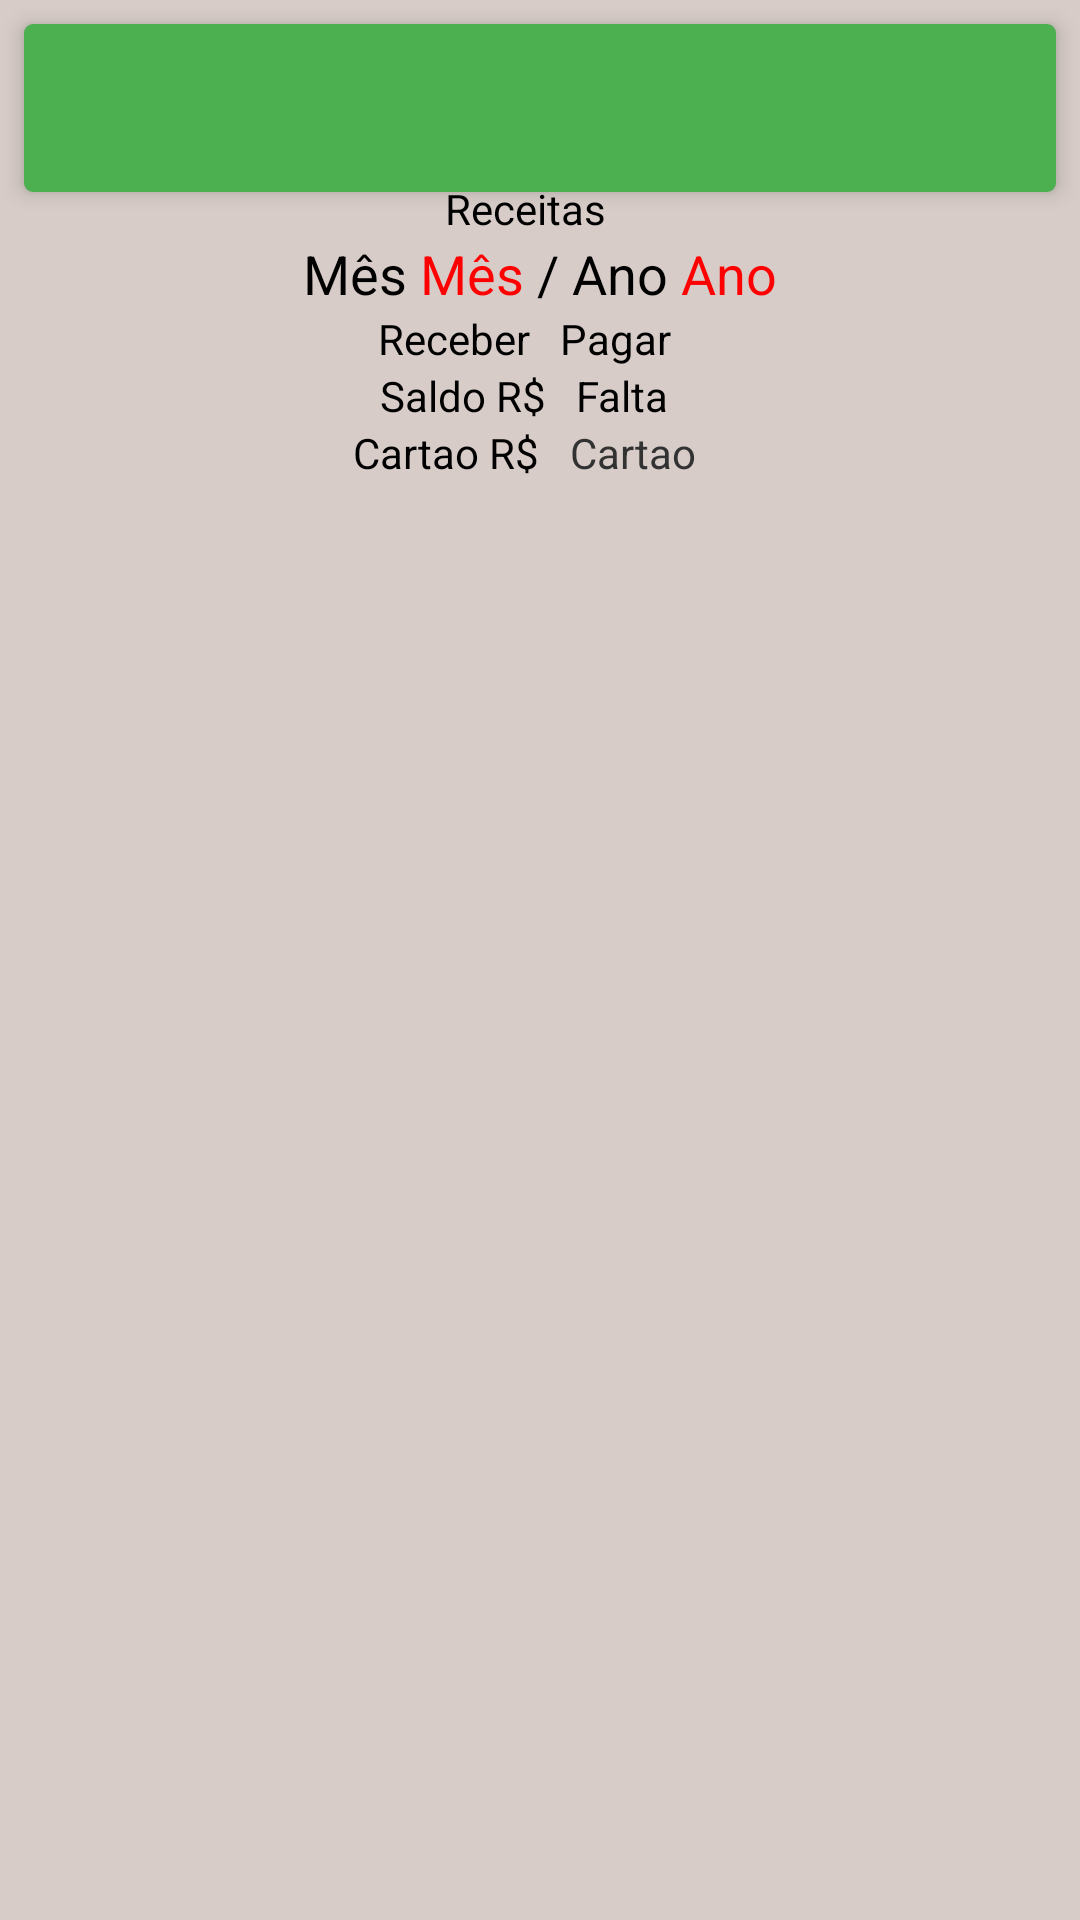

The Android layout XML behind this screen, and the referenced resources:
<!-- AndroidManifest.xml: application theme Theme.MyTheme -->
<!-- res/layout/renda_activity.xml -->
<RelativeLayout xmlns:android="http://schemas.android.com/apk/res/android"
    xmlns:tools="http://schemas.android.com/tools"
    xmlns:app="http://schemas.android.com/apk/res-auto"
    android:layout_width="match_parent"
    android:layout_height="match_parent"
    android:background="@color/fundo"
    tools:context=".RendaActivity" >

    <android.support.v7.widget.Toolbar
        android:id="@+id/tb_main"
        android:layout_width="match_parent"
        android:layout_height="?attr/actionBarSize"
        android:layout_alignParentLeft="true"
        android:layout_margin="8dp"
        android:background="@drawable/toolbar_renda"
        android:elevation="4dp"
        android:minHeight="?attr/actionBarSize"
        app:popupTheme="@style/ThemeOverlay.AppCompat.Light" />

    <LinearLayout
        android:layout_width="match_parent"
        android:layout_height="match_parent"
        android:orientation="vertical"
        android:theme="@style/Theme.Normal" >

        <TextView
            android:layout_width="fill_parent"
            android:layout_height="wrap_content"
            android:gravity="center_horizontal"
            android:paddingRight="10dp"
            android:paddingTop="60dp"
            android:text="Receitas"
            android:textColor="#000" />

        <LinearLayout
            android:layout_width="fill_parent"
            android:layout_height="wrap_content"
            android:gravity="center_vertical|center_horizontal"
            android:orientation="horizontal" >

            <ImageButton
                android:id="@+id/btVoltames"
                android:layout_width="wrap_content"
                android:layout_height="wrap_content"
                android:background="@drawable/ic_arrow_left_bold_circle_black_48dp" />

            <TextView
                android:layout_width="wrap_content"
                android:layout_height="wrap_content"
                android:text="Mês "
                android:textAppearance="?android:attr/textAppearanceMedium"
                android:textColor="#000000" />

            <TextView
                android:id="@+id/tvMesFiltro"
                android:layout_width="wrap_content"
                android:layout_height="wrap_content"
                android:text="Mês"
                android:textAppearance="?android:attr/textAppearanceMedium"
                android:textColor="#FF0000" />

            <TextView
                android:layout_width="wrap_content"
                android:layout_height="wrap_content"
                android:text=" / Ano "
                android:textAppearance="?android:attr/textAppearanceMedium"
                android:textColor="#000000" />

            <TextView
                android:id="@+id/tvAnoFiltro"
                android:layout_width="wrap_content"
                android:layout_height="wrap_content"
                android:text="Ano"
                android:textAppearance="?android:attr/textAppearanceMedium"
                android:textColor="#FF0000" />

            <ImageButton
                android:id="@+id/btAvancaMes"
                android:layout_width="wrap_content"
                android:layout_height="wrap_content"
                android:background="@drawable/ic_arrow_right_bold_circle_black_48dp" />
        </LinearLayout>

        <LinearLayout
            android:layout_width="fill_parent"
            android:layout_height="wrap_content"
            android:gravity="center_horizontal"
            android:orientation="horizontal" >

            <TextView
                android:id="@+id/tvReceber"
                android:layout_width="wrap_content"
                android:layout_height="wrap_content"
                android:paddingRight="10dp"
                android:text="Receber"
                android:textColor="#000" />

            <TextView
                android:id="@+id/tvPagar"
                android:layout_width="wrap_content"
                android:layout_height="wrap_content"
                android:paddingRight="10dp"
                android:text="Pagar"
                android:textColor="#000" />
        </LinearLayout>

        <LinearLayout
            android:layout_width="fill_parent"
            android:layout_height="wrap_content"
            android:gravity="center_horizontal"
            android:orientation="horizontal" >

            <TextView
                android:layout_width="wrap_content"
                android:layout_height="wrap_content"
                android:text="Saldo R$"
                android:textColor="#000" />

            <TextView
                android:id="@+id/tvSaldo"
                android:layout_width="wrap_content"
                android:layout_height="wrap_content"
                android:paddingRight="10dp"
                android:text=""
                android:textColor="#000" />

            <TextView
                android:id="@+id/tvFalta"
                android:layout_width="wrap_content"
                android:layout_height="wrap_content"
                android:paddingRight="10dp"
                android:text="Falta"
                android:textColor="#000" />
        </LinearLayout>

        <LinearLayout
            android:layout_width="fill_parent"
            android:layout_height="wrap_content"
            android:gravity="center_horizontal"
            android:orientation="horizontal" >

            <TextView
                android:layout_width="wrap_content"
                android:layout_height="wrap_content"
                android:text="Cartao R$"
                android:textColor="#000" />

            <TextView
                android:layout_width="wrap_content"
                android:layout_height="wrap_content"
                android:paddingRight="10dp"
                android:text=""
                android:textColor="#000" />

            <TextView
                android:id="@+id/tvCartao"
                android:layout_width="wrap_content"
                android:layout_height="wrap_content"
                android:paddingRight="10dp"
                android:text="Cartao" />
        </LinearLayout>

        <ListView
            android:id="@+id/lvListagem"
            android:layout_width="match_parent"
            android:layout_height="wrap_content"
            android:padding="12dp" >
        </ListView>
    </LinearLayout>

</RelativeLayout>
<!-- resources referenced by this layout -->
<resources>
  <color name="fundo">#D7CCC8</color>
  <!-- drawable toolbar_renda (drawable) -->
  <?xml version="1.0" encoding="utf-8"?>
  <selector xmlns:android="http://schemas.android.com/apk/res/android">
      <item>
          <shape android:shape="rectangle">
              <corners android:radius="3dp"/>
              <solid android:color="@color/colorPrimary2"></solid>
          </shape>
      </item>
  </selector>
  <style name="Theme.Normal" parent="android:Theme.Holo.Light">
      </style>
  <style name="Theme.MyTheme" parent="Theme.AppCompat.NoActionBar">
      
      <item name="colorPrimary">@color/colorPrimary</item>
  
      
      <item name="colorPrimaryDark">@color/colorPrimaryDark</item>
  
      
      <item name="colorAccent">@color/colorAccent</item>
      
      <item name="colorControlNormal">@color/white</item>
  
      
  </style>
  <color name="colorPrimary2">#4CAF50</color>
  <color name="colorPrimary">#3F51B5</color>
  <color name="colorPrimaryDark">#1A237E</color>
  <color name="colorAccent">#FF5722</color>
  <color name="white">#ffffff</color>
</resources>
